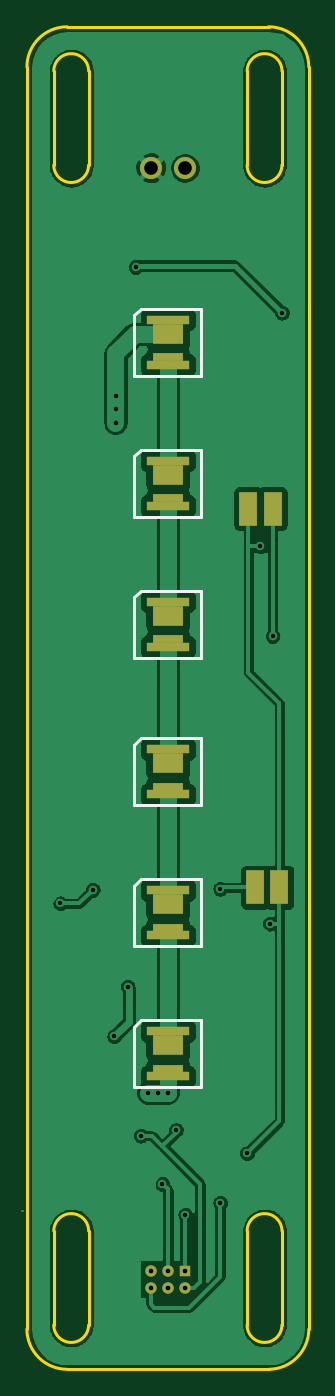
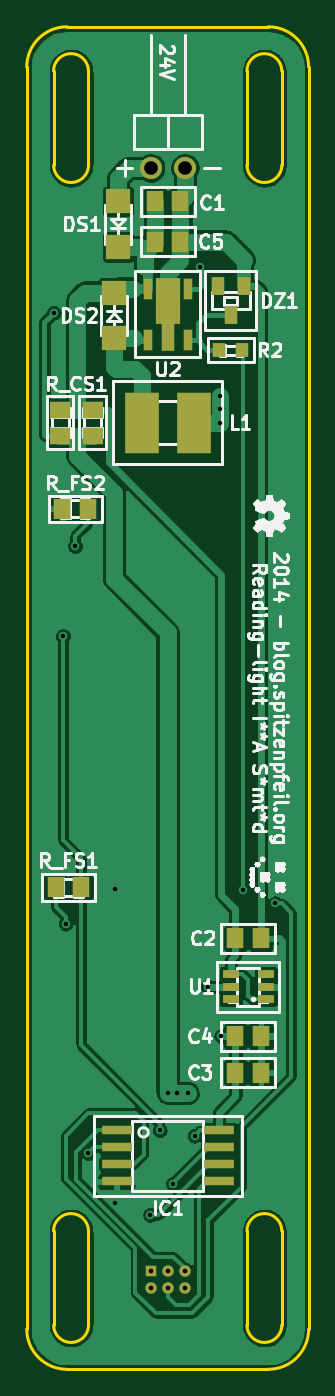
Circuit board: 10 layer files. Board 21.0 x 100.0 mm.
- bottom_copper: IKEA-Samtid_reading-light-B_Cu.gbl (107048 bytes)
- bottom_mask: IKEA-Samtid_reading-light-B_Mask.gbs (1802 bytes)
- paste: IKEA-Samtid_reading-light-B_Paste.gbp (1568 bytes)
- bottom_silk: IKEA-Samtid_reading-light-B_SilkS.gbo (69991 bytes)
- outline: IKEA-Samtid_reading-light-Edge_Cuts.gbr (1447 bytes)
- top_copper: IKEA-Samtid_reading-light-F_Cu.gtl (87565 bytes)
- top_mask: IKEA-Samtid_reading-light-F_Mask.gts (1308 bytes)
- paste: IKEA-Samtid_reading-light-F_Paste.gtp (1074 bytes)
- top_silk: IKEA-Samtid_reading-light-F_SilkS.gto (2422 bytes)
- drill: IKEA-Samtid_reading-light.drl (547 bytes)

=== bottom_copper: IKEA-Samtid_reading-light-B_Cu.gbl (107048 bytes, source omitted) ===
=== bottom_mask: IKEA-Samtid_reading-light-B_Mask.gbs ===
%FSLAX34Y34*%
G04 Gerber Fmt 3.4, Leading zero omitted, Abs format*
G04 (created by PCBNEW (2014-05-27 BZR 4891)-product) date Wed 28 May 2014 05:46:44 AM CEST*
%MOIN*%
G01*
G70*
G90*
G04 APERTURE LIST*
%ADD10C,0.005906*%
%ADD11R,0.033465X0.033465*%
%ADD12C,0.033465*%
%ADD13R,0.059000X0.051100*%
%ADD14R,0.098400X0.177200*%
%ADD15R,0.051100X0.059000*%
%ADD16R,0.070866X0.070866*%
%ADD17R,0.039370X0.055118*%
%ADD18R,0.086614X0.027559*%
%ADD19R,0.039300X0.043300*%
%ADD20R,0.049213X0.025591*%
%ADD21R,0.027600X0.063000*%
%ADD22R,0.039400X0.086600*%
%ADD23R,0.070866X0.133858*%
%ADD24C,0.065000*%
G04 APERTURE END LIST*
G54D10*
G54D11*
X28452Y-51639D03*
G54D12*
X28452Y-52139D03*
X27952Y-51639D03*
X27952Y-52139D03*
X27452Y-51639D03*
X27452Y-52139D03*
G54D13*
X30157Y-26397D03*
X30157Y-27145D03*
G54D14*
X28719Y-26771D03*
X27185Y-26771D03*
G54D15*
X28326Y-20275D03*
X27578Y-20275D03*
X25964Y-41889D03*
X25216Y-41889D03*
X25964Y-45826D03*
X25216Y-45826D03*
X25964Y-44763D03*
X25216Y-44763D03*
X28326Y-21456D03*
X27578Y-21456D03*
G54D16*
X29527Y-24291D03*
X29527Y-22952D03*
G54D17*
X25728Y-22755D03*
X26476Y-22755D03*
X26102Y-23622D03*
G54D18*
X29452Y-47517D03*
X29452Y-48017D03*
X29452Y-48517D03*
X29452Y-49017D03*
X26452Y-49017D03*
X26452Y-48517D03*
X26452Y-48017D03*
X26452Y-47517D03*
G54D19*
X25768Y-24645D03*
X26436Y-24645D03*
G54D20*
X25078Y-43681D03*
X25078Y-43307D03*
X25078Y-42933D03*
X26102Y-42933D03*
X26102Y-43681D03*
X26102Y-43307D03*
G54D21*
X28543Y-24330D03*
G54D22*
X27952Y-24212D03*
G54D21*
X27361Y-24330D03*
X27361Y-22834D03*
X28543Y-22834D03*
G54D23*
X27952Y-23188D03*
G54D15*
X30295Y-29291D03*
X31043Y-29291D03*
X30492Y-40393D03*
X31240Y-40393D03*
G54D13*
X31102Y-26397D03*
X31102Y-27145D03*
G54D24*
X28452Y-19291D03*
X27452Y-19291D03*
G54D16*
X29409Y-20275D03*
X29409Y-21614D03*
M02*

=== paste: IKEA-Samtid_reading-light-B_Paste.gbp ===
%FSLAX34Y34*%
G04 Gerber Fmt 3.4, Leading zero omitted, Abs format*
G04 (created by PCBNEW (2014-05-27 BZR 4891)-product) date Wed 28 May 2014 05:46:44 AM CEST*
%MOIN*%
G01*
G70*
G90*
G04 APERTURE LIST*
%ADD10C,0.005906*%
%ADD11R,0.059000X0.051100*%
%ADD12R,0.098400X0.177200*%
%ADD13R,0.051100X0.059000*%
%ADD14R,0.070866X0.070866*%
%ADD15R,0.039370X0.055118*%
%ADD16R,0.086614X0.027559*%
%ADD17R,0.039300X0.043300*%
%ADD18R,0.049213X0.025591*%
%ADD19R,0.027600X0.063000*%
%ADD20R,0.039400X0.086600*%
%ADD21R,0.070866X0.133858*%
G04 APERTURE END LIST*
G54D10*
G54D11*
X30157Y-26397D03*
X30157Y-27145D03*
G54D12*
X28719Y-26771D03*
X27185Y-26771D03*
G54D13*
X28326Y-20275D03*
X27578Y-20275D03*
X25964Y-41889D03*
X25216Y-41889D03*
X25964Y-45826D03*
X25216Y-45826D03*
X25964Y-44763D03*
X25216Y-44763D03*
X28326Y-21456D03*
X27578Y-21456D03*
G54D14*
X29527Y-24291D03*
X29527Y-22952D03*
G54D15*
X25728Y-22755D03*
X26476Y-22755D03*
X26102Y-23622D03*
G54D16*
X29452Y-47517D03*
X29452Y-48017D03*
X29452Y-48517D03*
X29452Y-49017D03*
X26452Y-49017D03*
X26452Y-48517D03*
X26452Y-48017D03*
X26452Y-47517D03*
G54D17*
X25768Y-24645D03*
X26436Y-24645D03*
G54D18*
X25078Y-43681D03*
X25078Y-43307D03*
X25078Y-42933D03*
X26102Y-42933D03*
X26102Y-43681D03*
X26102Y-43307D03*
G54D19*
X28543Y-24330D03*
G54D20*
X27952Y-24212D03*
G54D19*
X27361Y-24330D03*
X27361Y-22834D03*
X28543Y-22834D03*
G54D21*
X27952Y-23188D03*
G54D13*
X30295Y-29291D03*
X31043Y-29291D03*
X30492Y-40393D03*
X31240Y-40393D03*
G54D11*
X31102Y-26397D03*
X31102Y-27145D03*
G54D14*
X29409Y-20275D03*
X29409Y-21614D03*
M02*

=== bottom_silk: IKEA-Samtid_reading-light-B_SilkS.gbo (69991 bytes, source omitted) ===
=== outline: IKEA-Samtid_reading-light-Edge_Cuts.gbr ===
%FSLAX34Y34*%
G04 Gerber Fmt 3.4, Leading zero omitted, Abs format*
G04 (created by PCBNEW (2014-05-27 BZR 4891)-product) date Wed 28 May 2014 05:46:44 AM CEST*
%MOIN*%
G01*
G70*
G90*
G04 APERTURE LIST*
%ADD10C,0.005906*%
%ADD11C,0.007874*%
G04 APERTURE END LIST*
G54D10*
G54D11*
X31299Y-53228D02*
X31299Y-50472D01*
X30275Y-50472D02*
X30275Y-53228D01*
X30275Y-53228D02*
G75*
G03X31299Y-53228I511J0D01*
G74*
G01*
X31299Y-50472D02*
G75*
G03X30275Y-50472I-511J0D01*
G74*
G01*
X25629Y-50472D02*
G75*
G03X24606Y-50472I-511J0D01*
G74*
G01*
X24606Y-53228D02*
G75*
G03X25629Y-53228I511J0D01*
G74*
G01*
X31299Y-19212D02*
X31299Y-16456D01*
X30275Y-16456D02*
X30275Y-19212D01*
X25629Y-19212D02*
X25629Y-16456D01*
X24606Y-16456D02*
X24606Y-19212D01*
X31299Y-16456D02*
G75*
G03X30275Y-16456I-511J0D01*
G74*
G01*
X30275Y-19212D02*
G75*
G03X31299Y-19212I511J0D01*
G74*
G01*
X24606Y-19212D02*
G75*
G03X25629Y-19212I511J0D01*
G74*
G01*
X25629Y-16456D02*
G75*
G03X24606Y-16456I-511J0D01*
G74*
G01*
X24606Y-50472D02*
X24606Y-53228D01*
X25629Y-53228D02*
X25629Y-50472D01*
X30905Y-54527D02*
G75*
G03X32086Y-53346I0J1181D01*
G74*
G01*
X23818Y-53346D02*
G75*
G03X25000Y-54527I1181J0D01*
G74*
G01*
X32086Y-16338D02*
G75*
G03X30905Y-15157I-1181J0D01*
G74*
G01*
X25000Y-15157D02*
G75*
G03X23818Y-16338I0J-1181D01*
G74*
G01*
X30905Y-15157D02*
X25000Y-15157D01*
X32086Y-53346D02*
X32086Y-16338D01*
X25000Y-54527D02*
X30905Y-54527D01*
X23818Y-16338D02*
X23818Y-53346D01*
M02*

=== top_copper: IKEA-Samtid_reading-light-F_Cu.gtl (87565 bytes, source omitted) ===
=== top_mask: IKEA-Samtid_reading-light-F_Mask.gts ===
%FSLAX34Y34*%
G04 Gerber Fmt 3.4, Leading zero omitted, Abs format*
G04 (created by PCBNEW (2014-05-27 BZR 4891)-product) date Wed 28 May 2014 05:46:44 AM CEST*
%MOIN*%
G01*
G70*
G90*
G04 APERTURE LIST*
%ADD10C,0.005906*%
%ADD11R,0.033465X0.033465*%
%ADD12C,0.033465*%
%ADD13R,0.090551X0.060236*%
%ADD14R,0.124016X0.027559*%
%ADD15R,0.090551X0.022835*%
%ADD16R,0.055118X0.098425*%
%ADD17C,0.065000*%
G04 APERTURE END LIST*
G54D10*
G54D11*
X28452Y-51639D03*
G54D12*
X28452Y-52139D03*
X27952Y-51639D03*
X27952Y-52139D03*
X27452Y-51639D03*
X27452Y-52139D03*
G54D13*
X27952Y-45027D03*
G54D14*
X27952Y-44610D03*
G54D15*
X27952Y-45708D03*
G54D14*
X27952Y-45937D03*
G54D13*
X27952Y-40893D03*
G54D14*
X27952Y-40476D03*
G54D15*
X27952Y-41574D03*
G54D14*
X27952Y-41803D03*
G54D13*
X27952Y-36759D03*
G54D14*
X27952Y-36342D03*
G54D15*
X27952Y-37440D03*
G54D14*
X27952Y-37669D03*
G54D13*
X27952Y-32429D03*
G54D14*
X27952Y-32011D03*
G54D15*
X27952Y-33110D03*
G54D14*
X27952Y-33338D03*
G54D13*
X27952Y-28295D03*
G54D14*
X27952Y-27877D03*
G54D15*
X27952Y-28976D03*
G54D14*
X27952Y-29204D03*
G54D13*
X27952Y-24161D03*
G54D14*
X27952Y-23744D03*
G54D15*
X27952Y-24842D03*
G54D14*
X27952Y-25070D03*
G54D16*
X30511Y-40393D03*
X31220Y-40393D03*
X30314Y-29291D03*
X31023Y-29291D03*
G54D17*
X28452Y-19291D03*
X27452Y-19291D03*
M02*

=== paste: IKEA-Samtid_reading-light-F_Paste.gtp ===
%FSLAX34Y34*%
G04 Gerber Fmt 3.4, Leading zero omitted, Abs format*
G04 (created by PCBNEW (2014-05-27 BZR 4891)-product) date Wed 28 May 2014 05:46:44 AM CEST*
%MOIN*%
G01*
G70*
G90*
G04 APERTURE LIST*
%ADD10C,0.005906*%
%ADD11R,0.072441X0.048189*%
%ADD12R,0.099213X0.022047*%
%ADD13R,0.072441X0.018268*%
%ADD14R,0.055118X0.098425*%
G04 APERTURE END LIST*
G54D10*
G54D11*
X27952Y-45027D03*
G54D12*
X27952Y-44610D03*
G54D13*
X27952Y-45708D03*
G54D12*
X27952Y-45937D03*
G54D11*
X27952Y-40893D03*
G54D12*
X27952Y-40476D03*
G54D13*
X27952Y-41574D03*
G54D12*
X27952Y-41803D03*
G54D11*
X27952Y-36759D03*
G54D12*
X27952Y-36342D03*
G54D13*
X27952Y-37440D03*
G54D12*
X27952Y-37669D03*
G54D11*
X27952Y-32429D03*
G54D12*
X27952Y-32011D03*
G54D13*
X27952Y-33110D03*
G54D12*
X27952Y-33338D03*
G54D11*
X27952Y-28295D03*
G54D12*
X27952Y-27877D03*
G54D13*
X27952Y-28976D03*
G54D12*
X27952Y-29204D03*
G54D11*
X27952Y-24161D03*
G54D12*
X27952Y-23744D03*
G54D13*
X27952Y-24842D03*
G54D12*
X27952Y-25070D03*
G54D14*
X30511Y-40393D03*
X31220Y-40393D03*
X30314Y-29291D03*
X31023Y-29291D03*
M02*

=== top_silk: IKEA-Samtid_reading-light-F_SilkS.gto ===
%FSLAX34Y34*%
G04 Gerber Fmt 3.4, Leading zero omitted, Abs format*
G04 (created by PCBNEW (2014-05-27 BZR 4891)-product) date Wed 28 May 2014 05:46:44 AM CEST*
%MOIN*%
G01*
G70*
G90*
G04 APERTURE LIST*
%ADD10C,0.005906*%
%ADD11C,0.007874*%
%ADD12R,0.033465X0.033465*%
%ADD13C,0.033465*%
%ADD14R,0.090551X0.060236*%
%ADD15R,0.124016X0.027559*%
%ADD16R,0.090551X0.022835*%
%ADD17R,0.055118X0.098425*%
%ADD18C,0.065000*%
G04 APERTURE END LIST*
G54D10*
G54D11*
X28937Y-44291D02*
X28937Y-46259D01*
X28937Y-46259D02*
X26968Y-46259D01*
X26968Y-46259D02*
X26968Y-44488D01*
X26968Y-44488D02*
X27165Y-44291D01*
X27165Y-44291D02*
X28937Y-44291D01*
X28937Y-40157D02*
X28937Y-42125D01*
X28937Y-42125D02*
X26968Y-42125D01*
X26968Y-42125D02*
X26968Y-40354D01*
X26968Y-40354D02*
X27165Y-40157D01*
X27165Y-40157D02*
X28937Y-40157D01*
X28937Y-36023D02*
X28937Y-37992D01*
X28937Y-37992D02*
X26968Y-37992D01*
X26968Y-37992D02*
X26968Y-36220D01*
X26968Y-36220D02*
X27165Y-36023D01*
X27165Y-36023D02*
X28937Y-36023D01*
X28937Y-31692D02*
X28937Y-33661D01*
X28937Y-33661D02*
X26968Y-33661D01*
X26968Y-33661D02*
X26968Y-31889D01*
X26968Y-31889D02*
X27165Y-31692D01*
X27165Y-31692D02*
X28937Y-31692D01*
X28937Y-27559D02*
X28937Y-29527D01*
X28937Y-29527D02*
X26968Y-29527D01*
X26968Y-29527D02*
X26968Y-27755D01*
X26968Y-27755D02*
X27165Y-27559D01*
X27165Y-27559D02*
X28937Y-27559D01*
X28937Y-23425D02*
X28937Y-25393D01*
X28937Y-25393D02*
X26968Y-25393D01*
X26968Y-25393D02*
X26968Y-23622D01*
X26968Y-23622D02*
X27165Y-23425D01*
X27165Y-23425D02*
X28937Y-23425D01*
%LPC*%
G54D12*
X28452Y-51639D03*
G54D13*
X28452Y-52139D03*
X27952Y-51639D03*
X27952Y-52139D03*
X27452Y-51639D03*
X27452Y-52139D03*
G54D14*
X27952Y-45027D03*
G54D15*
X27952Y-44610D03*
G54D16*
X27952Y-45708D03*
G54D15*
X27952Y-45937D03*
G54D14*
X27952Y-40893D03*
G54D15*
X27952Y-40476D03*
G54D16*
X27952Y-41574D03*
G54D15*
X27952Y-41803D03*
G54D14*
X27952Y-36759D03*
G54D15*
X27952Y-36342D03*
G54D16*
X27952Y-37440D03*
G54D15*
X27952Y-37669D03*
G54D14*
X27952Y-32429D03*
G54D15*
X27952Y-32011D03*
G54D16*
X27952Y-33110D03*
G54D15*
X27952Y-33338D03*
G54D14*
X27952Y-28295D03*
G54D15*
X27952Y-27877D03*
G54D16*
X27952Y-28976D03*
G54D15*
X27952Y-29204D03*
G54D14*
X27952Y-24161D03*
G54D15*
X27952Y-23744D03*
G54D16*
X27952Y-24842D03*
G54D15*
X27952Y-25070D03*
G54D17*
X30511Y-40393D03*
X31220Y-40393D03*
X30314Y-29291D03*
X31023Y-29291D03*
G54D18*
X28452Y-19291D03*
X27452Y-19291D03*
M02*

=== drill: IKEA-Samtid_reading-light.drl ===
M48
METRIC,TZ
T1C0.330
T2C0.350
T3C1.016
%
G90
G05
T1
X063000Y-103800
X065400Y-102800
X067000Y-113700
X067100Y-065991
X067100Y-066963
X067100Y-068000
X068000Y-110000
X068600Y-056400
X069000Y-121100
X069523Y-117900
X070284Y-117900
X070600Y-124700
X071000Y-117900
X071600Y-120700
X072300Y-127000
X074900Y-102700
X074900Y-126100
X076900Y-122400
X077900Y-077200
X078600Y-105300
X078800Y-083900
X079500Y-059800
T2
X069730Y-131165
X069730Y-132435
X071000Y-131165
X071000Y-132435
X072270Y-131165
X072270Y-132435
T3
X069730Y-049000
X072270Y-049000
T0
M30
